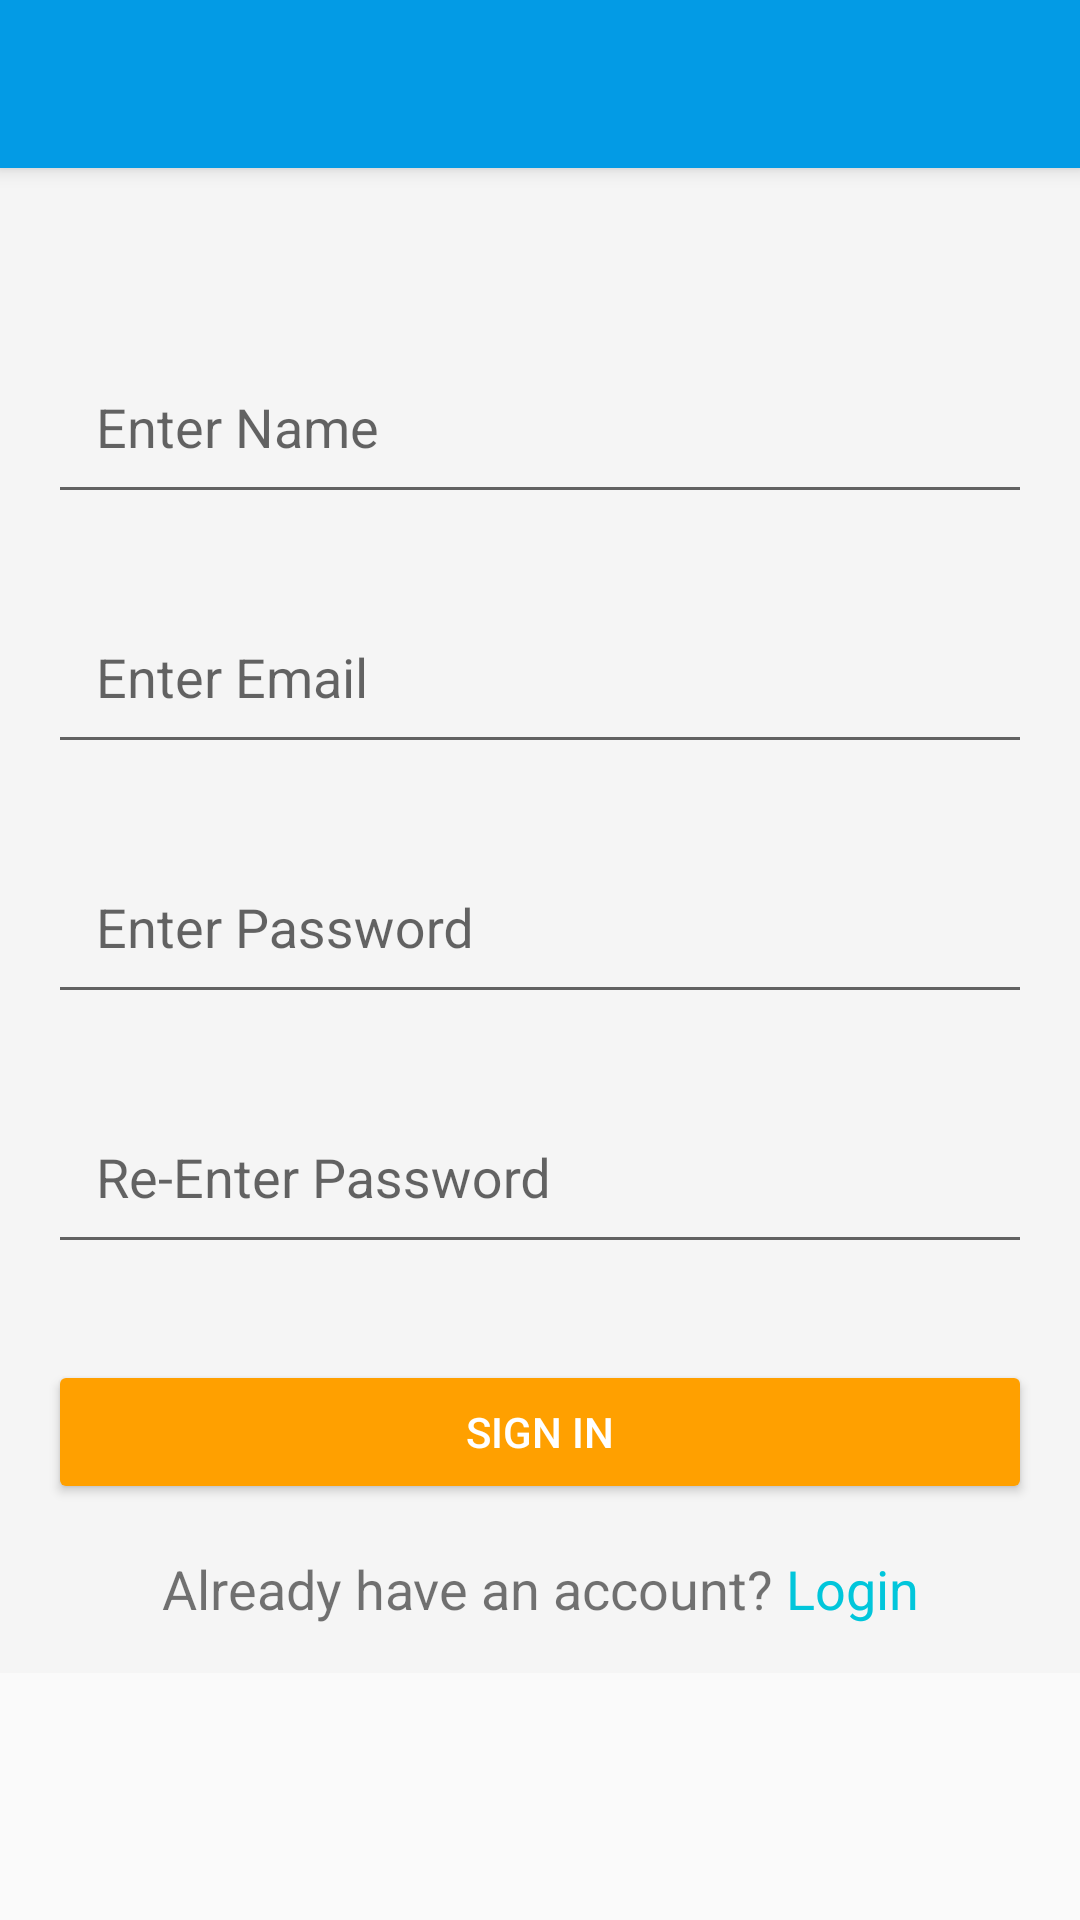

Android layout source for this screen:
<!-- AndroidManifest.xml: application theme AppTheme -->
<!-- res/layout/activity_sign_up.xml -->
<?xml version="1.0" encoding="utf-8"?>
<android.support.design.widget.CoordinatorLayout xmlns:android="http://schemas.android.com/apk/res/android"
    xmlns:app="http://schemas.android.com/apk/res-auto"
    xmlns:tools="http://schemas.android.com/tools"
    android:layout_width="match_parent"
    android:layout_height="match_parent"
    tools:context="online.hajamat.imfarhad.hajamat.activities.SignUp">

    <android.support.design.widget.AppBarLayout
        android:layout_width="match_parent"
        android:layout_height="wrap_content"
        android:theme="@style/AppTheme.AppBarOverlay">

        <android.support.v7.widget.Toolbar
            android:id="@+id/toolbar"
            android:layout_width="match_parent"
            android:layout_height="?attr/actionBarSize"
            android:background="?attr/colorPrimary"
            app:popupTheme="@style/AppTheme.PopupOverlay" />

    </android.support.design.widget.AppBarLayout>

    <android.support.v4.widget.NestedScrollView
        android:layout_width="match_parent"
        android:layout_height="match_parent"
        app:layout_behavior="@string/appbar_scrolling_view_behavior">

        <include layout="@layout/content_sign_up" />

    </android.support.v4.widget.NestedScrollView>

</android.support.design.widget.CoordinatorLayout>
<!-- res/layout/content_sign_up.xml (included above) -->
<?xml version="1.0" encoding="utf-8"?>
    <LinearLayout xmlns:android="http://schemas.android.com/apk/res/android"
        xmlns:app="http://schemas.android.com/apk/res-auto"
        xmlns:tools="http://schemas.android.com/tools"
        android:id="@+id/main_layout"
        android:layout_width="match_parent"
        android:layout_height="match_parent"
        android:background="@color/grey_100"
        android:orientation="vertical"
        android:weightSum="4"
        tools:context="online.hajamat.imfarhad.hajamat.activities.SignUp"
        tools:showIn="@layout/activity_sign_up">

        <LinearLayout
            android:layout_width="match_parent"
            android:layout_height="0dp"
            android:layout_weight="1"
            android:gravity="center_horizontal"
            android:orientation="vertical">

            <android.support.v7.widget.AppCompatImageView
                android:id="@+id/icon"
                style="@style/ThemeOverlay.FirebaseIcon"
                android:layout_width="wrap_content"
                android:layout_height="wrap_content"
                android:contentDescription="@string/desc_firebase_lockup"
                android:src="@drawable/ic_launcher_background" />

        </LinearLayout>

        <LinearLayout
            android:layout_width="match_parent"
            android:layout_height="0dp"
            android:layout_weight="3"
            android:gravity="center_horizontal"
            android:orientation="vertical">

            <android.support.design.widget.TextInputLayout
                android:layout_width="match_parent"
                android:layout_height="wrap_content">

                <EditText
                    android:id="@+id/signup_name"
                    android:layout_width="match_parent"
                    android:layout_height="wrap_content"
                    android:layout_margin="@dimen/title_bottom_margin"
                    android:padding="@dimen/activity_horizontal_margin"
                    android:hint="@string/name_hint"
                    android:inputType="text"/>

            </android.support.design.widget.TextInputLayout>

            <android.support.design.widget.TextInputLayout
                android:layout_width="match_parent"
                android:layout_height="wrap_content">

            <EditText
                android:id="@+id/signup_email"
                android:layout_width="match_parent"
                android:layout_height="wrap_content"
                android:layout_margin="@dimen/title_bottom_margin"
                android:padding="@dimen/activity_horizontal_margin"
                android:hint="@string/email_hint"/>

            </android.support.design.widget.TextInputLayout>

            <android.support.design.widget.TextInputLayout
                android:layout_width="match_parent"
                android:layout_height="wrap_content">

            <EditText
                android:id="@+id/signup_password"
                android:layout_width="match_parent"
                android:layout_height="wrap_content"
                android:layout_margin="@dimen/title_bottom_margin"
                android:padding="@dimen/activity_horizontal_margin"
                android:hint="@string/password_hint"/>

            </android.support.design.widget.TextInputLayout>

            <android.support.design.widget.TextInputLayout
                android:layout_width="match_parent"
                android:layout_height="wrap_content">

            <EditText
                android:id="@+id/signup_repeat_password"
                android:layout_width="match_parent"
                android:layout_height="wrap_content"
                android:layout_margin="@dimen/title_bottom_margin"
                android:padding="@dimen/activity_horizontal_margin"
                android:hint="@string/repeat_password_hint"/>

            </android.support.design.widget.TextInputLayout>

        </LinearLayout>

        <LinearLayout
                android:id="@+id/email_password_buttons"
                android:layout_width="match_parent"
                android:layout_height="wrap_content"
                android:layout_weight="1"
                android:orientation="vertical"
                android:padding="@dimen/activity_horizontal_margin">

                <android.support.v7.widget.AppCompatButton
                    android:id="@+id/email_sign_in_button"
                    style="@style/Widget.AppCompat.Button.Colored"
                    android:layout_width="match_parent"
                    android:layout_height="wrap_content"
                    android:text="@string/sign_in"
                    android:theme="@style/ThemeOverlay.MyDarkButton" />

                <android.support.v7.widget.AppCompatTextView
                    android:id="@+id/create_account_button"
                    android:layout_width="match_parent"
                    android:layout_height="wrap_content"
                    android:text="@string/already_have_account"
                    android:textSize="@dimen/font_size_medium"
                    android:gravity="center"
                    android:onClick="login"
                    android:layout_marginTop="@dimen/activity_vertical_margin"/>

        </LinearLayout>


    </LinearLayout>
<!-- resources referenced by this layout -->
<resources>
  <color name="grey_100">#F5F5F5</color>
  <dimen name="activity_horizontal_margin">16dp</dimen>
  <dimen name="activity_vertical_margin">16dp</dimen>
  <dimen name="font_size_medium">18sp</dimen>
  <dimen name="title_bottom_margin">16dp</dimen>
  <string name="already_have_account"><string name="already_have_an_account">Already have an account? <font color="#01C6DB">Login</font></string></string>
  <string name="desc_firebase_lockup">Firebase logo and name</string>
  <string name="email_hint">Enter Email</string>
  <string name="name_hint">Enter Name</string>
  <string name="password_hint">Enter Password</string>
  <string name="repeat_password_hint">Re-Enter Password</string>
  <string name="sign_in">Sign In</string>
  <style name="AppTheme.AppBarOverlay" parent="ThemeOverlay.AppCompat.Dark.ActionBar" />
  <style name="AppTheme.PopupOverlay" parent="ThemeOverlay.AppCompat.Light" />
  <style name="ThemeOverlay.FirebaseIcon" parent="AppTheme">
          <item name="android:layout_marginTop">@dimen/icon_top_margin</item>
          <item name="android:layout_marginBottom">@dimen/icon_bottom_margin</item>
      </style>
  <style name="ThemeOverlay.MyDarkButton" parent="ThemeOverlay.AppCompat.Dark">
          <item name="colorButtonNormal">@color/grey_500</item>
          <item name="colorAccent">@color/colorAccent</item>
          <item name="android:layout_marginRight">4dp</item>
          <item name="android:layout_marginLeft">4dp</item>
          <item name="android:textColor">@android:color/white</item>
      </style>
  <style name="AppTheme" parent="Theme.AppCompat.Light.DarkActionBar">
          
          <item name="colorPrimary">@color/colorPrimary</item>
          <item name="colorPrimaryDark">@color/colorPrimaryDark</item>
          <item name="colorAccent">@color/colorAccent</item>
      </style>
  <dimen name="icon_top_margin">24dp</dimen>
  <dimen name="icon_bottom_margin">24dp</dimen>
  <color name="grey_500">#9E9E9E</color>
  <color name="colorAccent">#FFA000</color>
  <color name="colorPrimary">#039BE5</color>
  <color name="colorPrimaryDark">#0288D1</color>
</resources>
